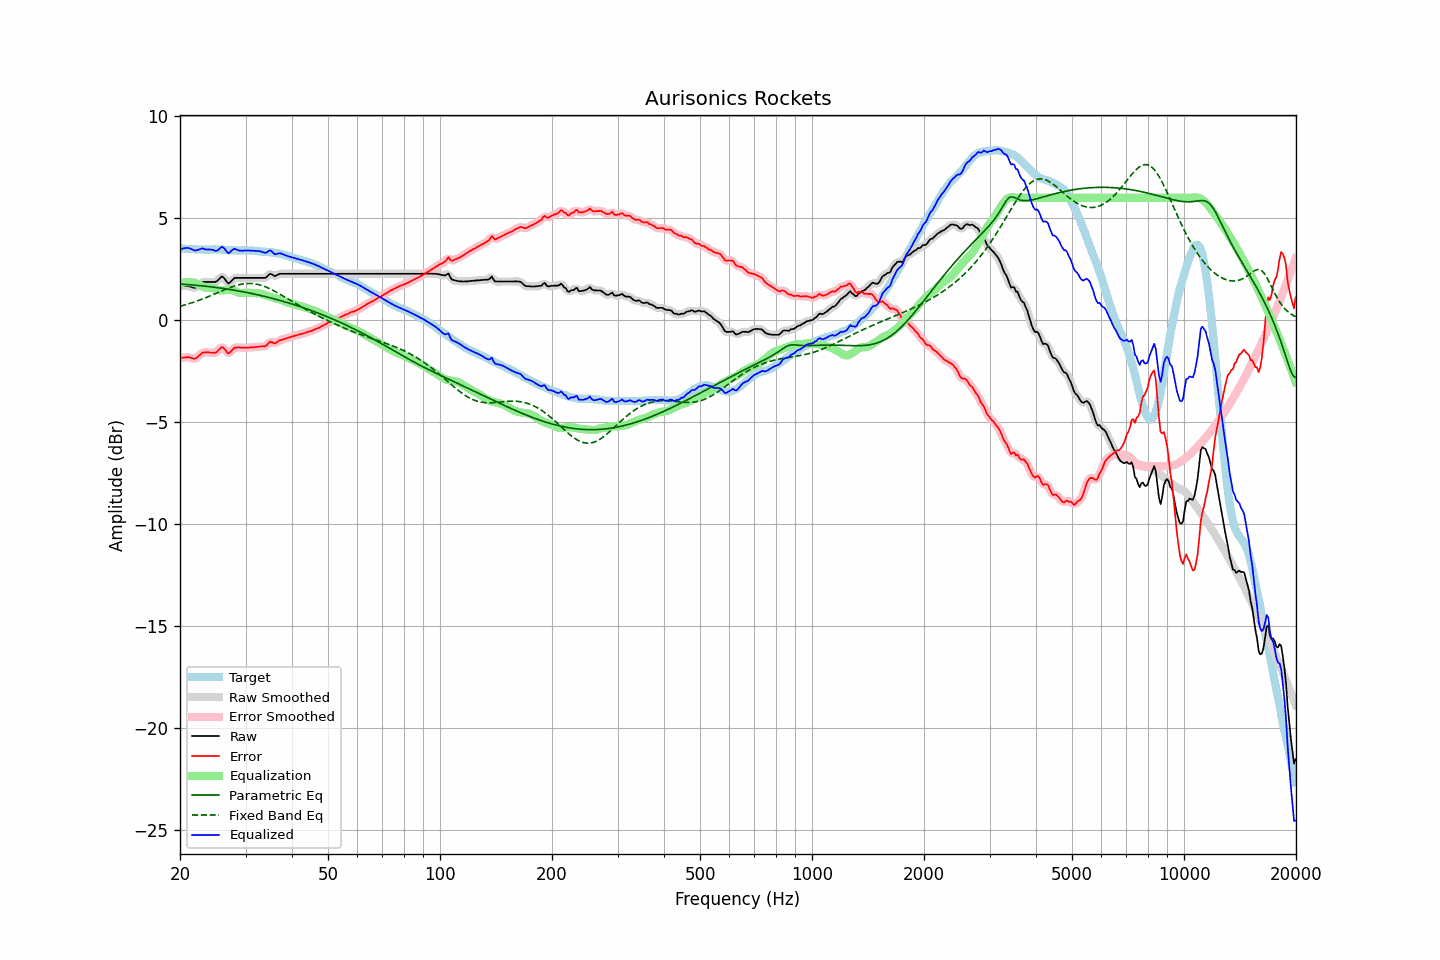

Values plotted in this chart, from the file beside it:
frequency, raw, error, smoothed, error_smoothed, equalization, parametric_eq, fixed_band_eq, equalized_raw, equalized_smoothed, target
20.00, 1.67, -1.85, 1.67, -1.85, 1.80, 1.77, 0.68, 3.47, 3.47, 3.52
20.20, 1.67, -1.84, 1.68, -1.84, 1.83, 1.76, 0.70, 3.50, 3.50, 3.51
20.40, 1.67, -1.84, 1.68, -1.83, 1.85, 1.76, 0.72, 3.52, 3.52, 3.51
20.61, 1.67, -1.83, 1.68, -1.83, 1.86, 1.75, 0.75, 3.53, 3.53, 3.50
20.81, 1.67, -1.82, 1.67, -1.82, 1.87, 1.75, 0.77, 3.54, 3.54, 3.49
21.02, 1.67, -1.81, 1.67, -1.82, 1.87, 1.74, 0.79, 3.54, 3.54, 3.48
21.23, 1.65, -1.83, 1.65, -1.83, 1.87, 1.74, 0.82, 3.52, 3.52, 3.48
21.44, 1.63, -1.86, 1.63, -1.86, 1.86, 1.73, 0.84, 3.49, 3.49, 3.49
21.66, 1.60, -1.88, 1.60, -1.88, 1.85, 1.72, 0.87, 3.46, 3.45, 3.48
21.87, 1.58, -1.90, 1.59, -1.89, 1.84, 1.72, 0.90, 3.42, 3.43, 3.48
22.09, 1.60, -1.87, 1.62, -1.86, 1.81, 1.71, 0.92, 3.41, 3.43, 3.47
22.31, 1.67, -1.80, 1.66, -1.80, 1.78, 1.70, 0.95, 3.45, 3.44, 3.47
22.54, 1.73, -1.73, 1.74, -1.73, 1.74, 1.70, 0.98, 3.47, 3.47, 3.46
22.76, 1.80, -1.67, 1.81, -1.66, 1.69, 1.69, 1.01, 3.50, 3.50, 3.47
22.99, 1.87, -1.60, 1.85, -1.61, 1.65, 1.68, 1.04, 3.52, 3.50, 3.47
23.22, 1.87, -1.58, 1.88, -1.59, 1.62, 1.67, 1.07, 3.49, 3.49, 3.46
23.45, 1.87, -1.58, 1.88, -1.58, 1.60, 1.66, 1.10, 3.47, 3.48, 3.46
23.69, 1.87, -1.58, 1.87, -1.58, 1.59, 1.66, 1.13, 3.46, 3.46, 3.46
23.92, 1.87, -1.58, 1.87, -1.59, 1.59, 1.65, 1.17, 3.47, 3.47, 3.46
24.16, 1.87, -1.59, 1.87, -1.59, 1.59, 1.64, 1.20, 3.47, 3.47, 3.47
24.40, 1.87, -1.60, 1.87, -1.60, 1.58, 1.63, 1.23, 3.46, 3.45, 3.48
24.65, 1.87, -1.60, 1.87, -1.61, 1.56, 1.62, 1.27, 3.43, 3.43, 3.47
24.89, 1.87, -1.60, 1.88, -1.59, 1.52, 1.61, 1.30, 3.40, 3.41, 3.47
25.14, 1.91, -1.55, 1.93, -1.54, 1.49, 1.60, 1.33, 3.41, 3.42, 3.46
25.39, 2.00, -1.47, 2.00, -1.46, 1.47, 1.59, 1.37, 3.46, 3.47, 3.46
25.65, 2.07, -1.39, 2.08, -1.38, 1.46, 1.58, 1.40, 3.53, 3.54, 3.46
25.91, 2.14, -1.32, 2.12, -1.34, 1.46, 1.57, 1.44, 3.60, 3.57, 3.46
26.16, 2.10, -1.36, 2.09, -1.37, 1.46, 1.55, 1.47, 3.57, 3.56, 3.46
26.43, 2.01, -1.44, 2.00, -1.45, 1.47, 1.54, 1.50, 3.48, 3.47, 3.45
26.69, 1.89, -1.55, 1.89, -1.55, 1.48, 1.53, 1.53, 3.37, 3.37, 3.45
26.96, 1.79, -1.64, 1.84, -1.60, 1.48, 1.52, 1.57, 3.28, 3.32, 3.44
27.23, 1.84, -1.58, 1.85, -1.58, 1.49, 1.51, 1.60, 3.33, 3.33, 3.43
27.50, 1.92, -1.50, 1.92, -1.51, 1.48, 1.49, 1.62, 3.40, 3.40, 3.42
27.77, 2.00, -1.42, 2.00, -1.42, 1.46, 1.48, 1.65, 3.47, 3.46, 3.42
28.05, 2.07, -1.35, 2.05, -1.37, 1.43, 1.47, 1.68, 3.50, 3.48, 3.42
28.33, 2.07, -1.35, 2.08, -1.34, 1.39, 1.45, 1.70, 3.47, 3.47, 3.42
28.62, 2.07, -1.34, 2.08, -1.34, 1.36, 1.44, 1.72, 3.43, 3.44, 3.41
28.90, 2.07, -1.34, 2.07, -1.34, 1.34, 1.42, 1.74, 3.41, 3.41, 3.42
29.19, 2.07, -1.34, 2.07, -1.34, 1.33, 1.41, 1.76, 3.41, 3.41, 3.42
29.48, 2.07, -1.35, 2.07, -1.35, 1.34, 1.40, 1.77, 3.41, 3.41, 3.43
29.78, 2.07, -1.35, 2.07, -1.35, 1.34, 1.38, 1.78, 3.42, 3.42, 3.42
30.08, 2.07, -1.36, 2.07, -1.35, 1.35, 1.36, 1.79, 3.42, 3.42, 3.43
30.38, 2.07, -1.35, 2.07, -1.35, 1.35, 1.35, 1.80, 3.42, 3.42, 3.42
30.68, 2.07, -1.35, 2.07, -1.34, 1.34, 1.33, 1.80, 3.42, 3.42, 3.42
30.99, 2.07, -1.33, 2.07, -1.34, 1.34, 1.32, 1.80, 3.41, 3.41, 3.41
31.30, 2.07, -1.33, 2.07, -1.33, 1.33, 1.30, 1.79, 3.41, 3.41, 3.41
31.61, 2.07, -1.33, 2.07, -1.33, 1.33, 1.28, 1.79, 3.40, 3.40, 3.40
31.93, 2.07, -1.32, 2.07, -1.32, 1.32, 1.27, 1.77, 3.40, 3.40, 3.39
32.24, 2.07, -1.32, 2.07, -1.31, 1.32, 1.25, 1.76, 3.40, 3.40, 3.39
32.57, 2.07, -1.30, 2.07, -1.30, 1.32, 1.23, 1.74, 3.39, 3.39, 3.38
32.89, 2.07, -1.29, 2.07, -1.29, 1.30, 1.21, 1.72, 3.38, 3.38, 3.36
33.22, 2.07, -1.29, 2.07, -1.29, 1.28, 1.19, 1.70, 3.35, 3.35, 3.36
33.55, 2.07, -1.29, 2.07, -1.29, 1.25, 1.18, 1.67, 3.33, 3.32, 3.36
33.89, 2.07, -1.28, 2.09, -1.27, 1.22, 1.16, 1.64, 3.30, 3.31, 3.36
34.23, 2.12, -1.22, 2.14, -1.21, 1.20, 1.14, 1.61, 3.32, 3.34, 3.34
34.57, 2.20, -1.14, 2.20, -1.14, 1.18, 1.12, 1.57, 3.38, 3.38, 3.34
34.92, 2.27, -1.06, 2.25, -1.09, 1.15, 1.10, 1.54, 3.42, 3.40, 3.33
35.27, 2.25, -1.08, 2.24, -1.08, 1.12, 1.08, 1.50, 3.38, 3.37, 3.34
35.62, 2.20, -1.11, 2.21, -1.11, 1.10, 1.06, 1.46, 3.30, 3.31, 3.31
35.97, 2.15, -1.14, 2.18, -1.12, 1.07, 1.04, 1.42, 3.23, 3.25, 3.30
... 635 more rows
